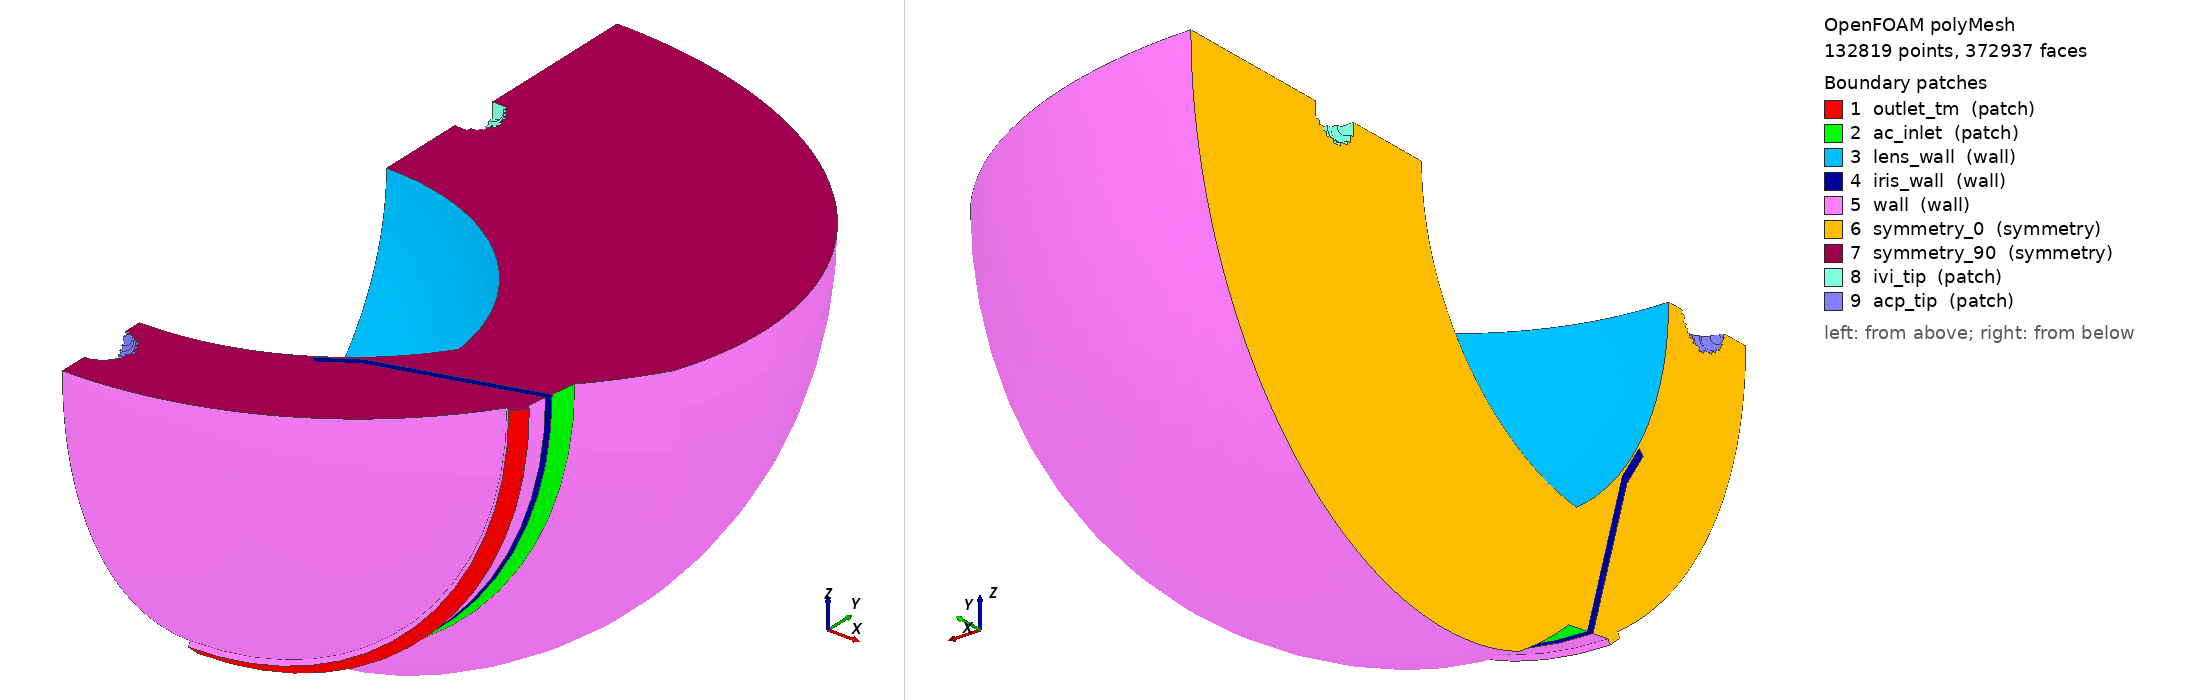

OpenFOAM case: the committed polyMesh, 132819 points, 372937 faces. Boundary patches (legend numbers): 1 outlet_tm (patch), 2 ac_inlet (patch), 3 lens_wall (wall), 4 iris_wall (wall), 5 wall (wall), 6 symmetry_0 (symmetry), 7 symmetry_90 (symmetry), 8 ivi_tip (patch), 9 acp_tip (patch). Left view from above one corner, right view from below the opposite corner. Boundary conditions: 0 field file(s) under 0/; 0 of 9 drawn patches have an entry in a shipped field file.

=== constant/polyMesh/boundary ===
/*--------------------------------*- C++ -*----------------------------------*\
| =========                 |                                                 |
| \\      /  F ield         | OpenFOAM: The Open Source CFD Toolbox           |
|  \\    /   O peration     | Version:  2512                                  |
|   \\  /    A nd           | Website:  www.openfoam.com                      |
|    \\/     M anipulation  |                                                 |
\*---------------------------------------------------------------------------*/
FoamFile
{
    version     2.0;
    format      ascii;
    arch        "LSB;label=32;scalar=64";
    class       polyBoundaryMesh;
    location    "constant/polyMesh";
    object      boundary;
}
// * * * * * * * * * * * * * * * * * * * * * * * * * * * * * * * * * * * * * //


9
(
    outlet_tm
    {
        type            patch;
        nFaces          256;
        startFace       347591;
    }

    ac_inlet
    {
        type            patch;
        nFaces          160;
        startFace       347847;
    }

    lens_wall
    {
        type            wall;
        inGroups        1 ( wall );
        nFaces          3168;
        startFace       348007;
    }

    iris_wall
    {
        type            wall;
        inGroups        1 ( wall );
        nFaces          1968;
        startFace       351175;
    }

    wall
    {
        type            wall;
        inGroups        1 ( wall );
        nFaces          3792;
        startFace       353143;
    }

    symmetry_0
    {
        type            symmetry;
        inGroups        1 ( symmetry );
        nFaces          7513;
        startFace       356935;
    }

    symmetry_90
    {
        type            symmetry;
        inGroups        1 ( symmetry );
        nFaces          7513;
        startFace       364448;
    }

    ivi_tip
    {
        type            patch;
        inGroups        1 ( empty );
        nFaces          432;
        startFace       371961;
    }

    acp_tip
    {
        type            patch;
        inGroups        1 ( empty );
        nFaces          544;
        startFace       372393;
    }

)


// ************************************************************************* //


=== system/controlDict ===
FoamFile
{
    version     2.0;
    format      ascii;
    class       dictionary;
    object      controlDict;
}

// doc-baseline — steady simpleFoam; stops early via residualControl in fvSolution

application     simpleFoam;

startFrom       startTime;
startTime       0;
stopAt          endTime;
endTime         1000;

deltaT          1;

writeControl    timeStep;
writeInterval   50;
purgeWrite      0;
writeFormat     ascii;
writePrecision  8;
writeCompression off;
timeFormat      general;
timePrecision   6;
runTimeModifiable false;

functions
{
    flowRateTM
    {
        type            surfaceFieldValue;
        libs            (fieldFunctionObjects);
        fields          (phi);
        operation       sum;
        regionType      patch;
        name            outlet_tm;
        writeFields     false;
        log             true;
        writeControl    timeStep;
        writeInterval   10;
    }

    flowRateIVI
    {
        type            surfaceFieldValue;
        libs            (fieldFunctionObjects);
        fields          (phi);
        operation       sum;
        regionType      patch;
        name            ivi_tip;
        writeFields     false;
        log             true;
        writeControl    timeStep;
        writeInterval   10;
    }

    flowRateACP
    {
        type            surfaceFieldValue;
        libs            (fieldFunctionObjects);
        fields          (phi);
        operation       sum;
        regionType      patch;
        name            acp_tip;
        writeFields     false;
        log             true;
        writeControl    timeStep;
        writeInterval   10;
    }

    pressureACinlet
    {
        type            surfaceFieldValue;
        libs            (fieldFunctionObjects);
        fields          (p);
        operation       areaAverage;
        regionType      patch;
        name            ac_inlet;
        writeFields     false;
        log             true;
        writeControl    timeStep;
        writeInterval   10;
    }

    iop_probe
    {
        type            probes;
        libs            (sampling);
        fields          (p);
        probeLocations
        (
            ( 0.0015   -0.0068   0.0000)
            ( 0.00106  -0.0068  -0.00106)
            ( 0.0020    0.0030   0.0000)
            ( 0.00141   0.0030  -0.00141)
        );
        writeControl    timeStep;
        writeInterval   10;
    }
}


Also in the case, not shown: constant/polyMesh/faces (numeric list); constant/polyMesh/neighbour (numeric list); constant/polyMesh/owner (numeric list); constant/polyMesh/points (numeric list).
